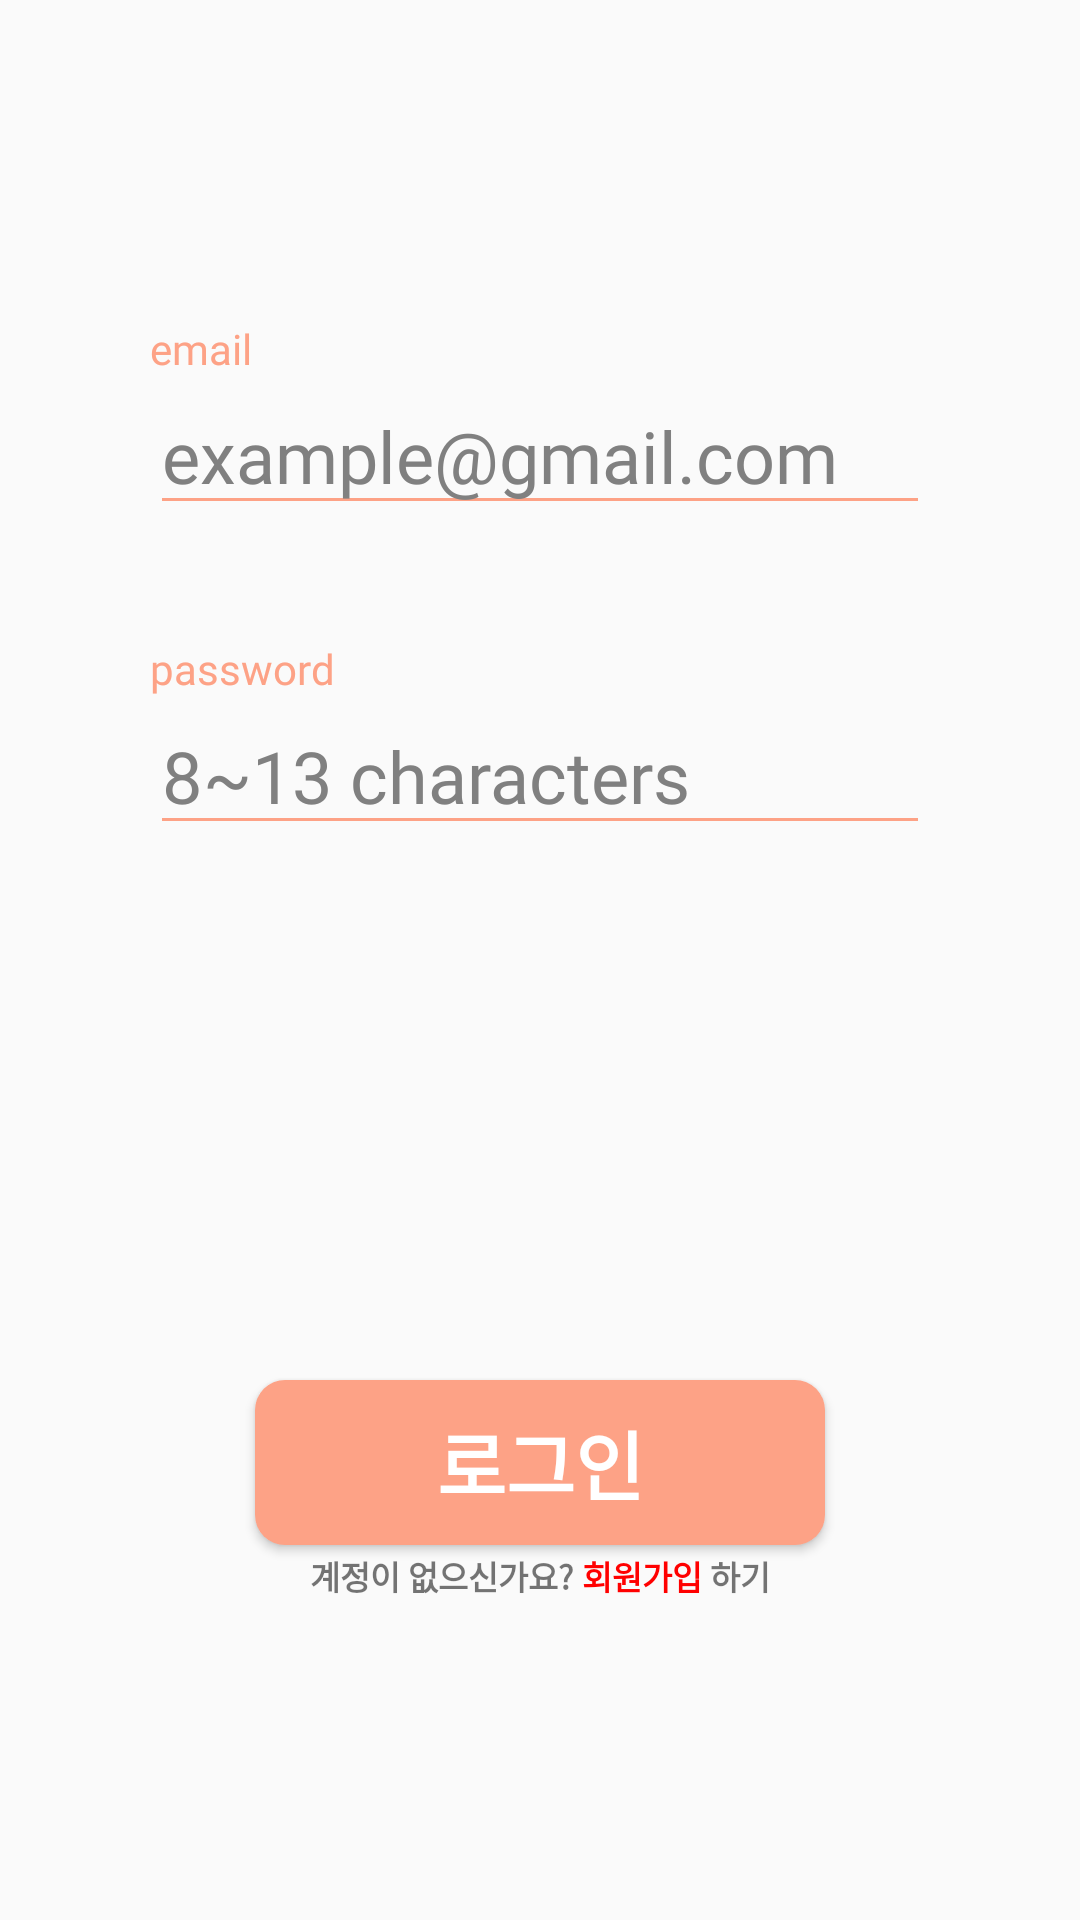

The Android layout XML behind this screen, and the referenced resources:
<!-- AndroidManifest.xml: application theme Theme.Undercover -->
<!-- res/layout/activity_login.xml -->
<?xml version="1.0" encoding="utf-8"?>
<LinearLayout xmlns:android="http://schemas.android.com/apk/res/android"
    android:layout_width="match_parent"
    android:layout_height="match_parent"
    android:orientation="vertical"
    android:paddingHorizontal="50dp"
    android:weightSum="12">

    <LinearLayout
        android:layout_width="match_parent"
        android:layout_height="0dp"
        android:layout_weight="2" />

    <LinearLayout
        android:layout_width="match_parent"
        android:layout_height="0dp"
        android:layout_weight="2"
        android:orientation="vertical">

        <TextView
            android:layout_width="wrap_content"
            android:layout_height="wrap_content"
            android:fontFamily="@font/roboto_bold"
            android:text="@string/email"
            android:textColor="@color/main_color" />

        <EditText
            android:id="@+id/email_edit_text"
            android:layout_width="match_parent"
            android:layout_height="wrap_content"
            android:backgroundTint="@color/main_color"
            android:fontFamily="@font/roboto_bold"
            android:hint="@string/email_hint"
            android:inputType="textEmailAddress"
            android:textColorHint="#808080"
            android:textSize="24sp" />
    </LinearLayout>

    <LinearLayout
        android:layout_width="match_parent"
        android:layout_height="0dp"
        android:layout_weight="2"
        android:orientation="vertical">

        <TextView
            android:layout_width="wrap_content"
            android:layout_height="wrap_content"
            android:fontFamily="@font/roboto_bold"
            android:text="@string/password"
            android:textColor="@color/main_color" />

        <EditText
            android:id="@+id/password_edit_text"
            android:layout_width="match_parent"
            android:layout_height="wrap_content"
            android:backgroundTint="@color/main_color"
            android:fontFamily="@font/roboto_bold"
            android:hint="@string/password_hint"
            android:inputType="textPassword"
            android:textColorHint="#808080"
            android:textSize="24sp" />
    </LinearLayout>

    <LinearLayout
        android:layout_width="match_parent"
        android:layout_height="0dp"
        android:layout_weight="4"
        android:gravity="bottom"
        android:orientation="vertical">

        <Button
            android:id="@+id/login_button"
            android:layout_width="190dp"
            android:layout_height="55dp"
            android:layout_gravity="center"
            android:background="@drawable/button_round"
            android:fontFamily="@font/roboto_bold"
            android:text="@string/login_button_string"
            android:textColor="@color/white"
            android:textSize="25sp"
            android:textStyle="bold" />

        <LinearLayout
            android:layout_width="match_parent"
            android:layout_height="wrap_content"
            android:layout_marginTop="2dp"
            android:gravity="center"
            android:orientation="horizontal">

            <TextView
                android:layout_width="wrap_content"
                android:layout_height="wrap_content"
                android:fontFamily="@font/roboto_bold"
                android:text="계정이 없으신가요? "
                android:textSize="11sp"
                android:textStyle="bold" />

            <TextView
                android:id="@+id/register_button"
                android:layout_width="wrap_content"
                android:layout_height="wrap_content"
                android:fontFamily="@font/roboto_bold"
                android:text="@string/register_button_string"
                android:textColor="#FF0000"
                android:textSize="11sp"
                android:textStyle="bold" />

            <TextView
                android:layout_width="wrap_content"
                android:layout_height="wrap_content"
                android:fontFamily="@font/roboto_bold"
                android:text=" 하기"
                android:textSize="11sp"
                android:textStyle="bold" />
        </LinearLayout>

    </LinearLayout>

    <LinearLayout
        android:layout_width="match_parent"
        android:layout_height="0dp"
        android:layout_weight="2" />

</LinearLayout>
<!-- resources referenced by this layout -->
<resources>
  <color name="main_color">#FDA286</color>
  <color name="white">#FFFFFFFF</color>
  <!-- drawable button_round (drawable) -->
  <?xml version="1.0" encoding="utf-8"?>
  <shape xmlns:android="http://schemas.android.com/apk/res/android"
      android:padding="10dp"
      android:shape="rectangle">
      <solid android:color="@color/main_color" />
      <corners
          android:bottomLeftRadius="10dp"
          android:bottomRightRadius="10dp"
          android:topLeftRadius="10dp"
          android:topRightRadius="10dp" />
  
  </shape>
  <string name="email">email</string>
  <string name="email_hint">example@gmail.com</string>
  <string name="login_button_string">로그인</string>
  <string name="password">password</string>
  <string name="password_hint">8~13 characters</string>
  <string name="register_button_string">회원가입</string>
  <style name="Theme.Undercover" parent="Base.Theme.Undercover">
  
      </style>
  <style name="Base.Theme.Undercover" parent="Theme.AppCompat.DayNight.NoActionBar">
          
          
      </style>
</resources>
